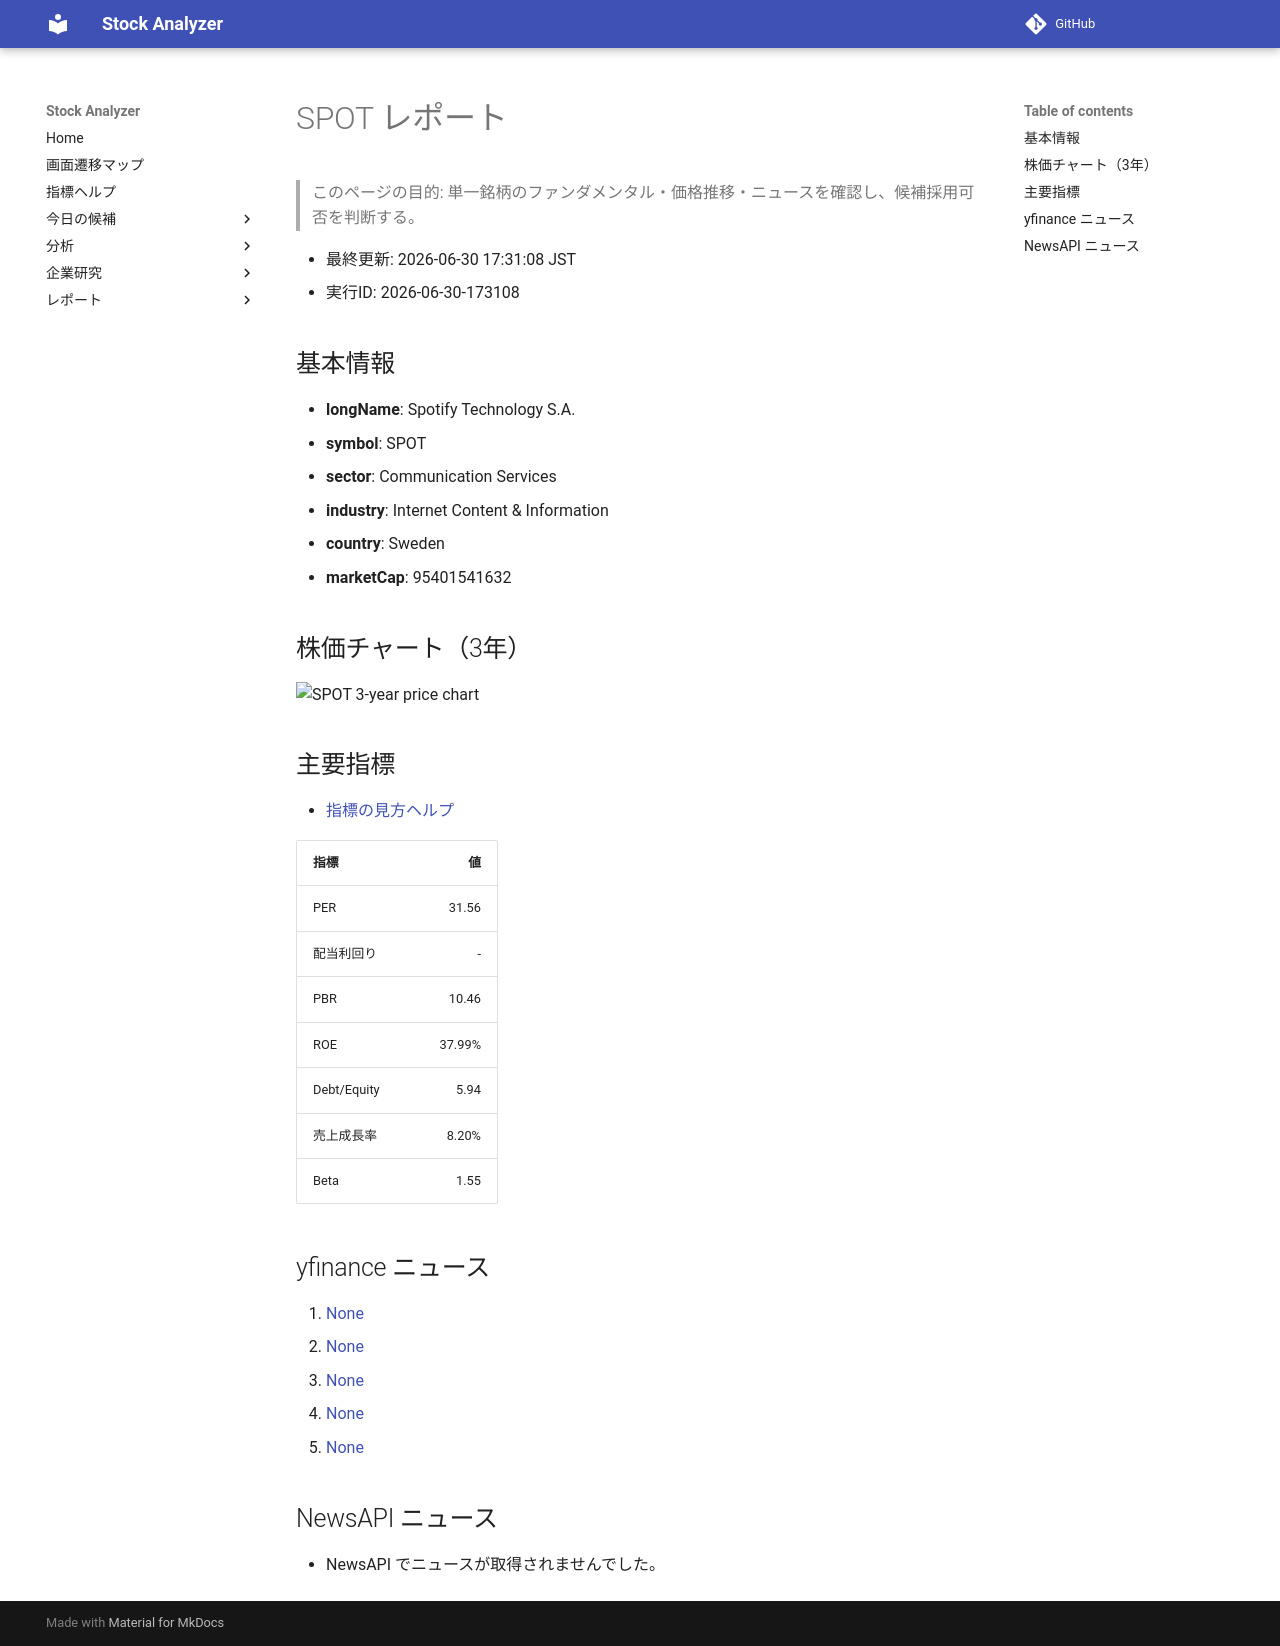

repository: Yumi-note/Making-APP · page: reports/2026-06-30/173108/SPOT/index.html · generator: mkdocs

# SPOT レポート

> このページの目的: 単一銘柄のファンダメンタル・価格推移・ニュースを確認し、候補採用可否を判断する。

- 最終更新: 2026-06-30 17:31:08 JST
- 実行ID: 2026-06-30-173108

## 基本情報

- **longName**: Spotify Technology S.A.
- **symbol**: SPOT
- **sector**: Communication Services
- **industry**: Internet Content & Information
- **country**: Sweden
- **marketCap**: 95401541632

## 株価チャート（3年）

![SPOT 3-year price chart](SPOT_3y.png)

## 主要指標

- [指標の見方ヘルプ](../../../../indicators.md)

| 指標 | 値 |
|---|---:|
| PER | 31.56 |
| 配当利回り | - |
| PBR | 10.46 |
| ROE | 37.99% |
| Debt/Equity | 5.94 |
| 売上成長率 | 8.20% |
| Beta | 1.55 |

## yfinance ニュース

1. [None](None)
2. [None](None)
3. [None](None)
4. [None](None)
5. [None](None)

## NewsAPI ニュース

- NewsAPI でニュースが取得されませんでした。
